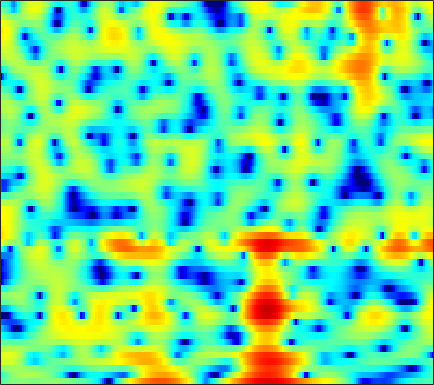

The data file committed next to this chart (first rows):
-2.1344, -1.6705, -1.1381, -0.70103, -0.42991, -0.14243, 0.059113, 0.15589, 0.22564, 0.24258, 0.21164, 0.1538, 0.057035, -0.033931, -0.079617, -0.107, -0.095047, -0.064424, 0.0028087, 0.10853, 0.24171, 0.3377, 0.45126, 0.5256
-3.727, -2.867, -1.862, -1.016, -0.4752, 0.1325, 0.6248, 0.9272, 1.249, 1.484, 1.645, 1.723, 1.779, 1.784, 1.757, 1.683, 1.569, 1.454, 1.262, 1.016, 0.7083, 0.4311, -0.0109, -0.5545
-0.007465, 0.2857, 0.6347, 0.9227, 1.092, 1.251, 1.336, 1.353, 1.314, 1.21, 1.052, 0.9082, 0.6963, 0.4765, 0.3171, 0.116, -0.05761, -0.1661, -0.2895, -0.3997, -0.5078, -0.5978, -0.7416, -0.9256
2.844, 3.051, 3.235, 3.298, 3.258, 3.077, 2.737, 2.37, 1.712, 0.8406, -0.2642, -1.256, -2.792, -4.5, -5.737, -6.864, -6.883, -6.244, -5.053, -3.894, -2.942, -2.378, -1.817, -1.441
3.194, 3.524, 3.827, 3.972, 3.972, 3.825, 3.504, 3.143, 2.487, 1.611, 0.4974, -0.5014, -2.039, -3.724, -4.89, -5.827, -5.698, -5.072, -4.027, -3.113, -2.495, -2.254, -2.244, -2.613
0.9993, 1.326, 1.638, 1.828, 1.897, 1.903, 1.825, 1.719, 1.52, 1.266, 0.9793, 0.7551, 0.458, 0.1943, 0.03961, -0.09636, -0.1643, -0.1809, -0.1857, -0.217, -0.3291, -0.4915, -0.8477, -1.406
-1.351, -1.346, -1.389, -1.469, -1.537, -1.619, -1.668, -1.672, -1.624, -1.511, -1.342, -1.18, -0.9328, -0.6599, -0.4442, -0.1528, 0.1292, 0.3332, 0.5846, 0.7998, 0.9653, 1.056, 1.129, 1.156
-4.052, -4.546, -5.263, -6.041, -6.628, -7.338, -7.836, -7.962, -7.718, -7.035, -6.083, -5.305, -4.256, -3.257, -2.567, -1.727, -0.9659, -0.4417, 0.2033, 0.7846, 1.311, 1.673, 2.107, 2.496
-7.069, -7.931, -9.24, -10.87, -12.42, -15.35, -20.45, -28.79, -23.87, -16.09, -11.88, -9.688, -7.477, -5.775, -4.737, -3.568, -2.555, -1.859, -0.9845, -0.138, 0.7, 1.313, 2.091, 2.81
-10.99, -11.68, -12.35, -12.69, -12.78, -12.78, -12.6, -12.26, -11.38, -10.05, -8.588, -7.59, -6.493, -5.762, -5.447, -5.241, -5.122, -4.941, -4.325, -3.17, -1.629, -0.399, 1.157, 2.518
-18.54, -22.83, -36.52, -19.56, -14.86, -11.08, -8.566, -7.203, -5.84, -4.766, -4.035, -3.707, -3.567, -3.91, -4.545, -6.098, -8.987, -12.97, -23.13, -11.84, -5.572, -2.599, 0.2556, 2.319
-8.631, -8.479, -8.075, -7.225, -6.279, -4.939, -3.712, -2.935, -2.083, -1.486, -1.159, -1.106, -1.221, -1.556, -1.911, -2.507, -3.096, -3.36, -3.273, -2.609, -1.435, -0.3982, 0.9734, 2.215
-1.274, -1.275, -1.147, -0.8645, -0.5999, -0.2241, 0.1456, 0.3755, 0.6099, 0.6627, 0.5355, 0.306, -0.2284, -0.9868, -1.691, -2.766, -3.808, -4.389, -4.558, -3.835, -2.502, -1.384, 0.04628, 1.264
0.1046, 0.1012, 0.2168, 0.4494, 0.6406, 0.916, 1.167, 1.31, 1.404, 1.336, 1.077, 0.729, -0.007052, -1.136, -2.328, -4.527, -7.996, -12.39, -20.45, -11.35, -5.923, -3.377, -0.9806, 0.6669
-4.43, -4.219, -3.665, -2.958, -2.39, -1.631, -0.9493, -0.5082, -0.06887, 0.2286, 0.3458, 0.3171, 0.1179, -0.2645, -0.6629, -1.282, -1.878, -2.185, -2.247, -1.797, -0.9907, -0.2922, 0.6424, 1.45
-16.71, -14.5, -11.41, -8.887, -7.311, -5.56, -4.141, -3.252, -2.26, -1.458, -0.8398, -0.4869, -0.132, 0.1085, 0.2371, 0.3533, 0.4694, 0.575, 0.7483, 0.9799, 1.257, 1.492, 1.802, 2.07
-18.17, -16.53, -13.86, -11.35, -9.646, -7.691, -6.015, -4.925, -3.633, -2.548, -1.631, -1.038, -0.3725, 0.1769, 0.5245, 0.9145, 1.228, 1.423, 1.651, 1.834, 1.987, 2.087, 2.179, 2.228
-15.13, -14.17, -12.65, -10.94, -9.6, -7.923, -6.351, -5.26, -3.921, -2.74, -1.699, -0.9939, -0.1785, 0.5043, 0.9323, 1.409, 1.766, 1.962, 2.15, 2.251, 2.278, 2.25, 2.162, 2.045
-17.55, -15.04, -12.59, -10.62, -9.338, -7.759, -6.203, -5.056, -3.617, -2.295, -1.105, -0.3299, 0.5668, 1.312, 1.768, 2.24, 2.573, 2.733, 2.807, 2.74, 2.528, 2.276, 1.857, 1.377
-10.44, -10.34, -10.39, -10.39, -10.14, -8.863, -6.732, -5.098, -3.131, -1.489, -0.1181, 0.7073, 1.622, 2.368, 2.834, 3.315, 3.644, 3.783, 3.765, 3.512, 2.98, 2.404, 1.351, -0.08357
-2.075, -3.478, -6.301, -11.19, -15.87, -12.16, -6.591, -3.986, -1.771, -0.3638, 0.3929, 0.7832, 1.242, 1.759, 2.248, 2.96, 3.579, 3.881, 4.055, 3.879, 3.322, 2.632, 1.262, -0.6956
4.589, 3.805, 2.691, 1.717, 1.154, 0.7475, 0.6518, 0.5811, 0.2362, -0.5811, -2.286, -4.171, -7.241, -7.795, -5.451, -2.3, -0.1215, 0.8541, 1.58, 1.669, 1.248, 0.61, -0.4778, -1.771
6.375, 5.917, 5.273, 4.583, 4.041, 3.329, 2.515, 1.792, 0.6152, -0.9357, -2.832, -4.576, -6.744, -7.315, -6.314, -4.52, -3.174, -2.466, -2.102, -2.361, -3.236, -4.314, -6.335, -9.339
5.957, 5.662, 5.191, 4.627, 4.16, 3.431, 2.621, 1.949, 0.9755, -0.05569, -1.087, -1.801, -2.577, -3.076, -3.308, -3.404, -3.445, -3.508, -3.782, -4.316, -5.21, -6.171, -7.983, -10.07
5.374, 5.23, 4.926, 4.508, 4.108, 3.452, 2.696, 2.058, 1.139, 0.1465, -0.8719, -1.574, -2.434, -3.072, -3.427, -3.698, -3.775, -3.838, -3.93, -4.101, -4.431, -4.792, -5.385, -5.969
5.004, 5.03, 4.909, 4.624, 4.291, 3.718, 2.939, 2.23, 1.098, -0.2586, -1.832, -3.14, -4.916, -6.309, -6.69, -6.33, -5.374, -4.611, -3.736, -3.156, -2.853, -2.787, -2.867, -3.205
4.332, 4.469, 4.498, 4.345, 4.13, 3.677, 3.014, 2.355, 1.202, -0.3115, -2.419, -4.555, -8.748, -17.1, -23.13, -11.49, -6.753, -4.609, -2.7, -1.523, -0.8492, -0.607, -0.601, -0.9018
2.11, 2.199, 2.265, 2.284, 2.255, 2.116, 1.888, 1.607, 1.078, 0.335, -0.5834, -1.364, -2.385, -3.097, -3.162, -2.657, -1.7, -0.9085, -0.005586, 0.6648, 1.048, 1.138, 0.9796, 0.5547
-2.414, -2.588, -2.547, -2.176, -1.797, -1.266, -0.7796, -0.498, -0.2124, -0.05957, 0.07117, 0.1347, 0.2706, 0.4683, 0.6818, 1.052, 1.48, 1.817, 2.176, 2.428, 2.5, 2.418, 2.113, 1.557
-11.37, -13.46, -12.85, -9.838, -7.885, -5.865, -4.508, -3.717, -2.859, -2.085, -1.344, -0.7802, -0.02432, 0.7331, 1.259, 1.928, 2.501, 2.85, 3.205, 3.407, 3.43, 3.326, 3.021, 2.489
-12, -13.66, -13.41, -11.28, -9.839, -8.48, -7.757, -7.447, -7.107, -6.391, -5.182, -3.991, -2.322, -0.7669, 0.2715, 1.424, 2.335, 2.849, 3.36, 3.643, 3.732, 3.676, 3.437, 3.041
-6.21, -6.466, -6.694, -6.903, -7.117, -7.838, -9.225, -11.11, -15.83, -22.68, -13.34, -8.738, -4.768, -2.034, -0.4903, 1.073, 2.189, 2.807, 3.345, 3.62, 3.667, 3.571, 3.3, 2.908
-3.21, -3.108, -3.126, -3.343, -3.627, -4.253, -5.132, -5.937, -6.858, -6.919, -5.684, -4.179, -2.156, -0.3565, 0.7449, 1.915, 2.738, 3.166, 3.45, 3.477, 3.236, 2.909, 2.303, 1.547
-1.36, -1.048, -0.8211, -0.749, -0.7984, -0.8856, -1.062, -1.137, -1.093, -0.8507, -0.3587, 0.1509, 0.9347, 1.71, 2.234, 2.773, 3.12, 3.21, 3.105, 2.716, 2.023, 1.305, 0.03493, -1.596
-0.2967, 0.04173, 0.3146, 0.4106, 0.3842, 0.2664, 0.1525, 0.1021, 0.1284, 0.3386, 0.7365, 1.103, 1.658, 2.191, 2.531, 2.841, 2.933, 2.814, 2.424, 1.698, 0.6513, -0.3785, -2.04, -4.141
0.9085, 1.18, 1.296, 1.104, 0.7948, 0.1192, -0.6532, -1.234, -1.732, -1.601, -0.8462, -0.05028, 1.047, 2.01, 2.56, 3.054, 3.192, 3.083, 2.578, 1.685, 0.3596, -0.9369, -2.973, -5.305
2.018, 2.232, 2.158, 1.649, 0.9186, -0.5833, -3.124, -6.02, -12.44, -13.11, -6.206, -3.011, -0.1813, 1.661, 2.616, 3.412, 3.77, 3.77, 3.383, 2.54, 1.158, -0.288, -3.087, -7.34
0.7734, 1.042, 1.087, 0.7591, 0.2352, -0.8154, -2.279, -3.554, -4.926, -5.023, -3.771, -2.472, -0.9075, 0.3759, 1.121, 1.835, 2.28, 2.401, 2.345, 1.974, 1.3, 0.6025, -0.5355, -1.741
-1.009, -0.5308, -0.1327, -0.03422, -0.1231, -0.4751, -0.9222, -1.307, -1.742, -2.031, -2.116, -2.044, -1.812, -1.45, -1.128, -0.6065, -0.1022, 0.2423, 0.6019, 0.8243, 0.8942, 0.8539, 0.7417, 0.6194
-1.535, -0.7814, -0.07975, 0.2927, 0.3994, 0.294, -0.02296, -0.3768, -1.006, -1.8, -2.719, -3.481, -4.398, -4.943, -4.875, -4.061, -2.869, -1.914, -0.8117, 0.06123, 0.6837, 0.9972, 1.292, 1.479
-0.4079, 0.381, 1.085, 1.471, 1.56, 1.471, 1.069, 0.6082, -0.3116, -1.6, -3.427, -5.4, -9.377, -17.46, -20.47, -10.42, -5.623, -3.354, -1.298, 0.05505, 0.8918, 1.269, 1.494, 1.509
1.303, 1.774, 2.178, 2.348, 2.316, 2.1, 1.699, 1.254, 0.5081, -0.4323, -1.621, -2.623, -4.039, -5.03, -5.003, -3.852, -2.19, -1.002, 0.2387, 1.045, 1.418, 1.416, 1.005, 0.1476
1.778, 1.884, 1.895, 1.724, 1.497, 1.037, 0.5185, 0.1056, -0.3714, -0.7456, -0.9386, -0.973, -0.855, -0.5606, -0.1995, 0.3716, 1.019, 1.462, 1.93, 2.126, 1.983, 1.589, 0.6219, -1.004
0.6841, 0.5407, 0.2022, -0.3435, -0.9123, -1.904, -3.165, -4.127, -5.106, -5.151, -4.156, -3.115, -1.668, -0.3695, 0.454, 1.38, 2.104, 2.493, 2.825, 2.912, 2.719, 2.383, 1.691, 0.7275
-1.853, -2.014, -2.334, -2.864, -3.531, -4.922, -7.273, -10.22, -18.61, -20.5, -9.996, -6.324, -3.132, -0.9503, 0.2613, 1.492, 2.346, 2.8, 3.151, 3.268, 3.168, 2.973, 2.569, 2.033
-6.503, -6.114, -5.335, -4.709, -4.468, -4.524, -4.967, -5.394, -5.783, -5.357, -4.065, -2.808, -1.194, 0.2071, 1.086, 1.998, 2.65, 2.987, 3.234, 3.263, 3.102, 2.864, 2.398, 1.822
-19.34, -12.35, -7.717, -5.07, -3.747, -2.576, -1.822, -1.404, -0.9224, -0.4116, 0.153, 0.6177, 1.246, 1.831, 2.214, 2.633, 2.941, 3.066, 3.119, 2.993, 2.664, 2.264, 1.513, 0.5123
-6.228, -5.254, -3.578, -2.033, -1.07, -0.05496, 0.6674, 1.053, 1.437, 1.683, 1.844, 1.917, 1.989, 2.028, 2.046, 2.084, 2.124, 2.147, 2.133, 2.024, 1.733, 1.344, 0.5397, -0.7633
-0.4916, -0.07217, 0.5465, 1.136, 1.499, 1.891, 2.112, 2.154, 2.074, 1.817, 1.419, 1.018, 0.4037, -0.2567, -0.7095, -1.129, -1.248, -1.098, -0.727, -0.2897, 0.0211, 0.1033, -0.03972, -0.5539
1.855, 2.178, 2.49, 2.675, 2.706, 2.603, 2.339, 2.025, 1.415, 0.6058, -0.4448, -1.397, -3.023, -5.103, -6.971, -9.593, -10.24, -8.711, -6.054, -3.868, -2.272, -1.411, -0.6452, -0.1947
2.939, 3.17, 3.273, 3.159, 2.948, 2.455, 1.748, 1.091, 0.03816, -1.174, -2.568, -3.737, -5.536, -7.825, -10.02, -13.6, -14.56, -11.84, -8.094, -5.312, -3.32, -2.229, -1.13, -0.3164
3.999, 4.08, 3.965, 3.574, 3.101, 2.227, 1.049, -0.05259, -1.711, -3.551, -5.257, -6.322, -7.125, -7.391, -7.394, -7.123, -6.508, -5.806, -4.656, -3.502, -2.485, -1.83, -1.129, -0.5996
5.339, 5.263, 4.945, 4.358, 3.7, 2.542, 0.9712, -0.5524, -3.225, -7.038, -12.96, -17.95, -13.62, -9.036, -6.922, -5.018, -3.714, -3.01, -2.274, -1.79, -1.533, -1.451, -1.508, -1.686
5.802, 5.626, 5.211, 4.596, 3.996, 2.971, 1.659, 0.4908, -1.406, -3.632, -5.782, -6.746, -6.279, -4.727, -3.533, -2.308, -1.454, -1.064, -0.8939, -1.069, -1.609, -2.299, -3.567, -5.188
4.653, 4.419, 3.991, 3.442, 2.994, 2.322, 1.64, 1.124, 0.487, -0.05331, -0.4182, -0.494, -0.3971, -0.1092, 0.1304, 0.4182, 0.5153, 0.4317, 0.01465, -0.7733, -1.997, -3.274, -5.517, -8.646
2.625, 2.326, 1.792, 1.109, 0.5562, -0.04432, -0.3124, -0.2703, 0.07991, 0.622, 1.181, 1.596, 2.062, 2.416, 2.59, 2.685, 2.534, 2.233, 1.581, 0.5491, -0.9011, -2.277, -4.508, -7.168
-0.2709, -0.4696, -1.247, -2.733, -4.423, -7.127, -8.192, -6.377, -3.256, -0.7425, 1.101, 2.103, 3.122, 3.803, 4.136, 4.308, 4.225, 3.971, 3.376, 2.447, 1.141, -0.1122, -2.252, -5.058
-3.858, -3.335, -3.487, -4.576, -6.106, -8.835, -9.846, -7.747, -4.293, -1.59, 0.342, 1.41, 2.475, 3.216, 3.585, 3.864, 3.938, 3.862, 3.536, 2.981, 2.164, 1.387, 0.09726, -1.455
